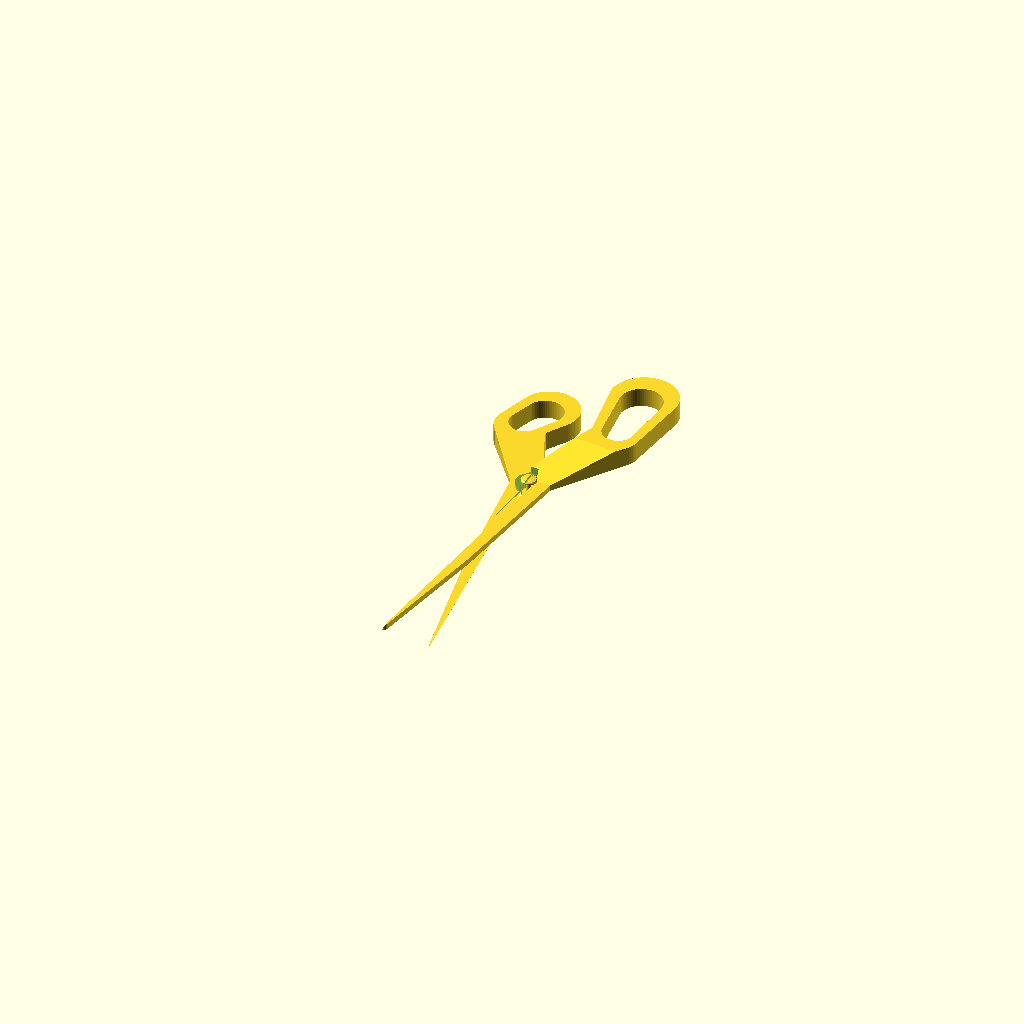
Cell 1: the model at its default parameters.
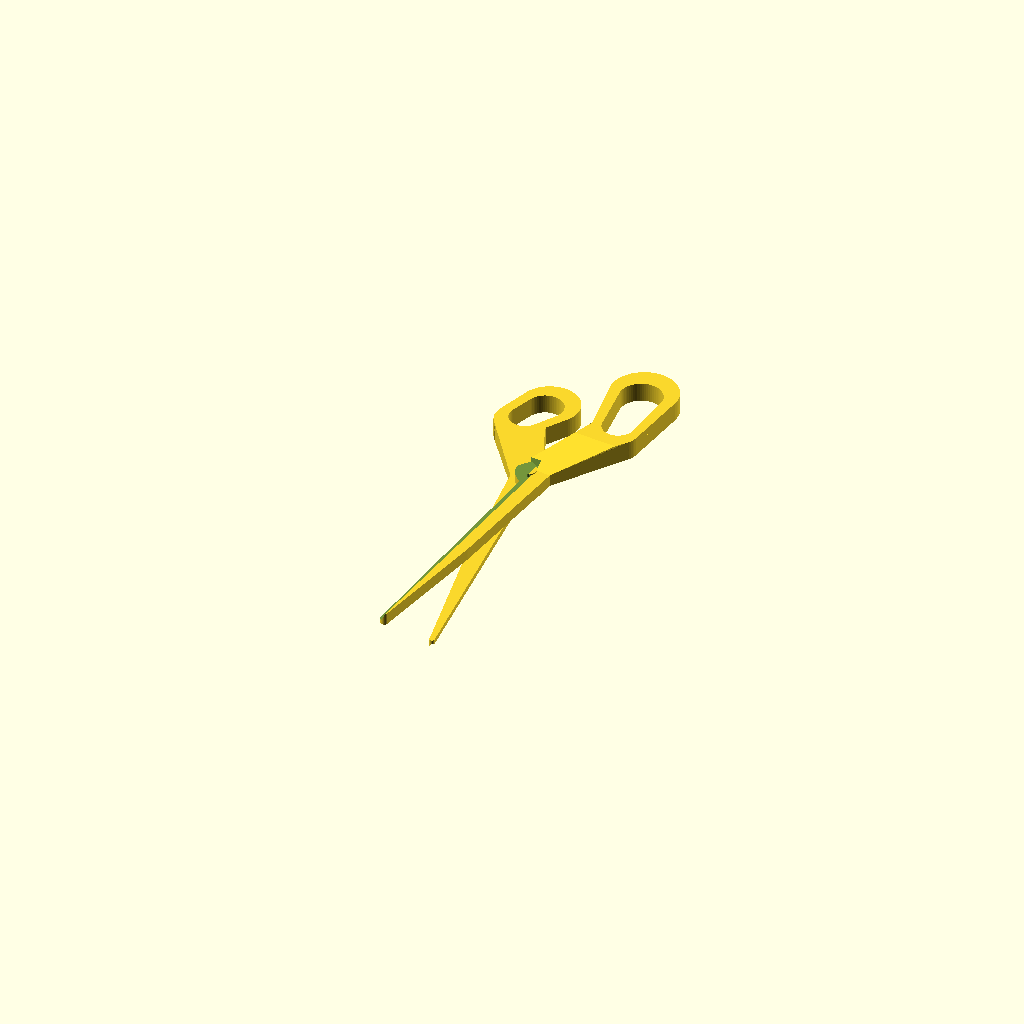
Cell 2 — blade_thick set to 4, the other parameters unchanged.
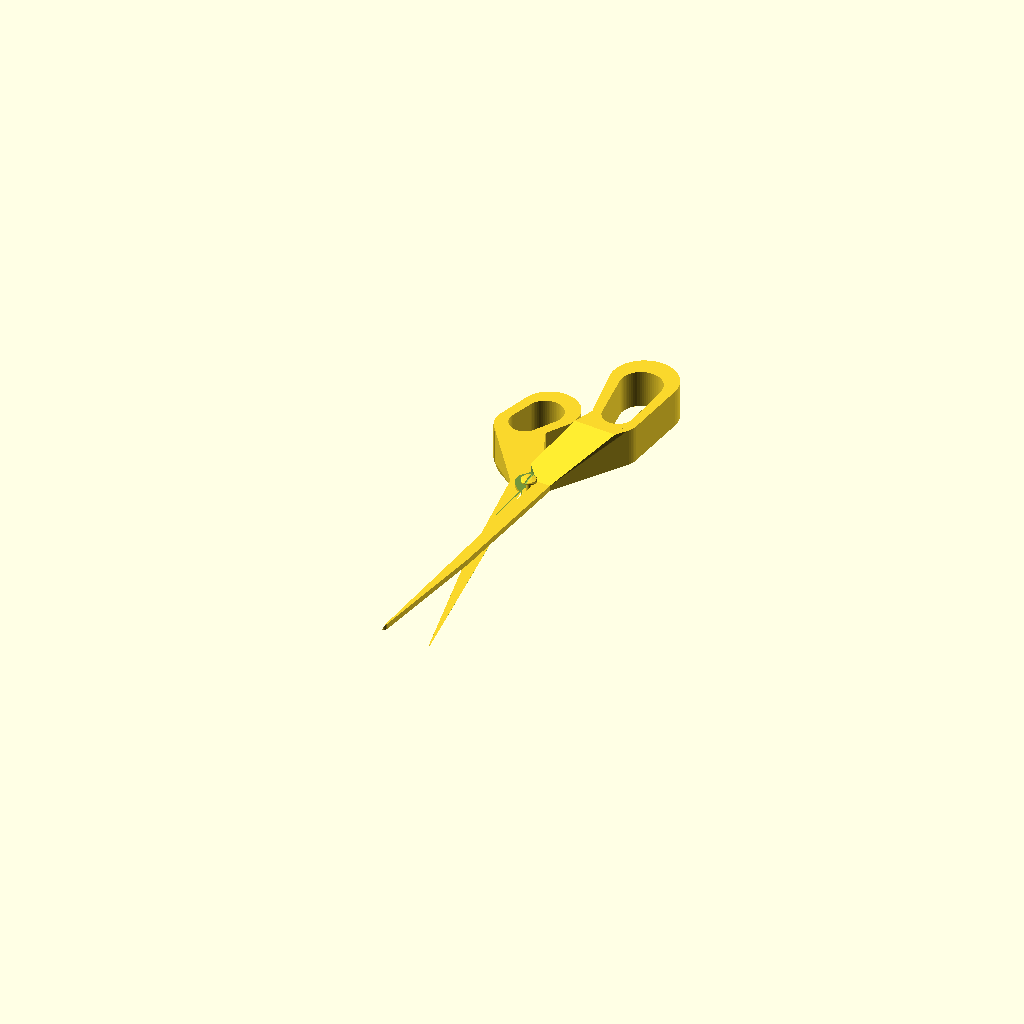
Cell 3: the same model with handle_thick = 13.
One fixed orthographic camera (rotation 55°, 0°, 25°; colour scheme Cornfield) for every cell.
Source of the model, projects/P3D-Bench/demo/spatial_live_v1/assets/b325b3ca015f3a3891482cae85b5dabfa3adb683f2a22774c343a820e6b944ca.scad:
// Parametric scissors assembly
$fn = 64;

blade_thick  = 2.0;
handle_thick = 6.5;
boss_h       = 0.45;
boss_r       = 2.66;
pivot_hole_d = 1.583;
open_ang     = 6.2;

L_blade_len = 90.0;
L_blade_w   = 7.4;
L_tip_d     = 2.5;
L_cx        = 12.2;
L_cy        = 41.0;
L_tilt      = 7;
L_rt        = 11.3;
L_rb        = 8.0;
L_dy        = 11.2;
L_hrt       = 7.1;
L_hrb       = 5.3;
L_hdy       = 8.8;

S_blade_len = 92.0;
S_blade_w   = 6.8;
S_tip_d     = 1.7;
S_cx        = 10.4;
S_cy        = 36.5;
S_tilt      = 31;
S_rt        = 10.0;
S_rb        = 8.5;
S_dy        = 6.0;
S_hrt       = 6.2;
S_hrb       = 5.3;
S_hdy       = 4.1;

shaft_r     = 0.79;
shaft_h     = 4.0;
head_top_r  = 2.66;
head_bot_r  = 2.56;
head_h      = 1.0;
slot_w      = 0.68;
slot_d      = 0.72;

module egg_2d(r_top, r_bot, dy) {
    hull() {
        translate([0,  dy]) circle(r = r_top);
        translate([0, -dy]) circle(r = r_bot);
    }
}

module half_2d(large) {
    len  = large ? L_blade_len : S_blade_len;
    bw   = large ? L_blade_w   : S_blade_w;
    tip  = large ? L_tip_d     : S_tip_d;
    cx   = large ? L_cx        : S_cx;
    cy   = large ? L_cy        : S_cy;
    tilt = large ? L_tilt      : S_tilt;
    rt   = large ? L_rt        : S_rt;
    rb   = large ? L_rb        : S_rb;
    dy   = large ? L_dy        : S_dy;
    hrt  = large ? L_hrt       : S_hrt;
    hrb  = large ? L_hrb       : S_hrb;
    hdy  = large ? L_hdy       : S_hdy;
    px   = bw * 0.42;

    difference() {
        union() {
            translate([cx, cy]) rotate(tilt)
                egg_2d(rt, rb, dy);
            hull() {
                translate([cx, cy]) rotate(tilt)
                    translate([0, -dy]) circle(r = rb);
                translate([px, 5]) circle(d = bw);
            }
            hull() {
                translate([px, 7])               circle(d = bw + 0.8);
                translate([px + 0.15, -len*0.18]) circle(d = bw * 0.92);
                translate([px - 0.1,  -len*0.52]) circle(d = bw * 0.78);
                translate([tip * 0.52, -len])     circle(d = tip);
            }
            circle(r = 4.4);
        }
        translate([cx, cy]) rotate(tilt)
            egg_2d(hrt, hrb, hdy);
    }
}

module scissor_half(large) {
    len  = large ? L_blade_len : S_blade_len;
    cy   = large ? L_cy        : S_cy;
    dy   = large ? L_dy        : S_dy;
    rb   = large ? L_rb        : S_rb;
    hdy  = large ? L_hdy       : S_hdy;
    hrb  = large ? L_hrb       : S_hrb;
    y_outer_bot = cy - dy - rb;
    y_hole_bot  = cy - hdy - hrb;
    y_split     = y_outer_bot + 0.4;

    difference() {
        union() {
            linear_extrude(blade_thick, convexity = 10)
                half_2d(large);

            intersection() {
                linear_extrude(handle_thick, convexity = 10)
                    half_2d(large);
                translate([-50, y_hole_bot - 0.8, 0])
                    cube([100, 90, handle_thick + 1]);
            }

            hull() {
                intersection() {
                    linear_extrude(handle_thick, convexity = 8)
                        half_2d(large);
                    translate([-50, y_split, 0])
                        cube([100, max(1.2, y_hole_bot - y_split - 0.6), handle_thick]);
                }
                linear_extrude(blade_thick)
                    intersection() {
                        half_2d(large);
                        translate([-50, 1]) square([100, 6]);
                    }
            }

            cylinder(h = blade_thick + boss_h, r = boss_r);
        }

        translate([0, 0, -2])
            cylinder(h = handle_thick + 8, d = pivot_hole_d);

        translate([-1.6, -len * 0.48, blade_thick + 0.15])
            rotate([0, 26, 0])
                cube([7, len + 8, 3], center = true);
    }
}

module slotted_knob_fastener() {
    difference() {
        union() {
            rotate_extrude(convexity = 6)
                polygon([
                    [0, 0],
                    [head_bot_r, 0],
                    [head_bot_r, head_h * 0.55],
                    [head_bot_r * 0.88, head_h],
                    [0, head_h]
                ]);
            translate([0, 0, head_h])
                cylinder(h = shaft_h, r = shaft_r);
            translate([0, 0, head_h + shaft_h])
                rotate_extrude(convexity = 6)
                    polygon([
                        [0, 0],
                        [head_top_r, 0],
                        [head_top_r, head_h * 0.5],
                        [head_top_r * 0.9, head_h * 0.82],
                        [head_top_r * 0.35, head_h],
                        [0, head_h]
                    ]);
        }
        translate([-slot_w / 2, -head_top_r - 1,
                   head_h + shaft_h + head_h - slot_d])
            cube([slot_w, head_top_r * 2 + 2, slot_d + 1]);
    }
}

union() {
    translate([0, 0, blade_thick])
        rotate([0, 0, -open_ang])
            scissor_half(true);

    translate([0, 0, blade_thick])
        mirror([0, 0, 1])
            rotate([0, 0, open_ang])
                mirror([1, 0, 0])
                    scissor_half(false);

    translate([0, 0, -head_h])
        slotted_knob_fastener();
}
Customizer parameters (derived from the source; name, type, default, range or options):
blade_thick: number, default 2
handle_thick: number, default 6.5
boss_h: number, default 0.45
boss_r: number, default 2.66
pivot_hole_d: number, default 1.583
open_ang: number, default 6.2
L_blade_len: number, default 90
L_blade_w: number, default 7.4
L_tip_d: number, default 2.5
L_cx: number, default 12.2
L_cy: number, default 41
L_tilt: number, default 7
L_rt: number, default 11.3
L_rb: number, default 8
L_dy: number, default 11.2
L_hrt: number, default 7.1
L_hrb: number, default 5.3
L_hdy: number, default 8.8
S_blade_len: number, default 92
S_blade_w: number, default 6.8
S_tip_d: number, default 1.7
S_cx: number, default 10.4
S_cy: number, default 36.5
S_tilt: number, default 31
S_rt: number, default 10
S_rb: number, default 8.5
S_dy: number, default 6
S_hrt: number, default 6.2
S_hrb: number, default 5.3
S_hdy: number, default 4.1
shaft_r: number, default 0.79
shaft_h: number, default 4
head_top_r: number, default 2.66
head_bot_r: number, default 2.56
head_h: number, default 1
slot_w: number, default 0.68
slot_d: number, default 0.72
